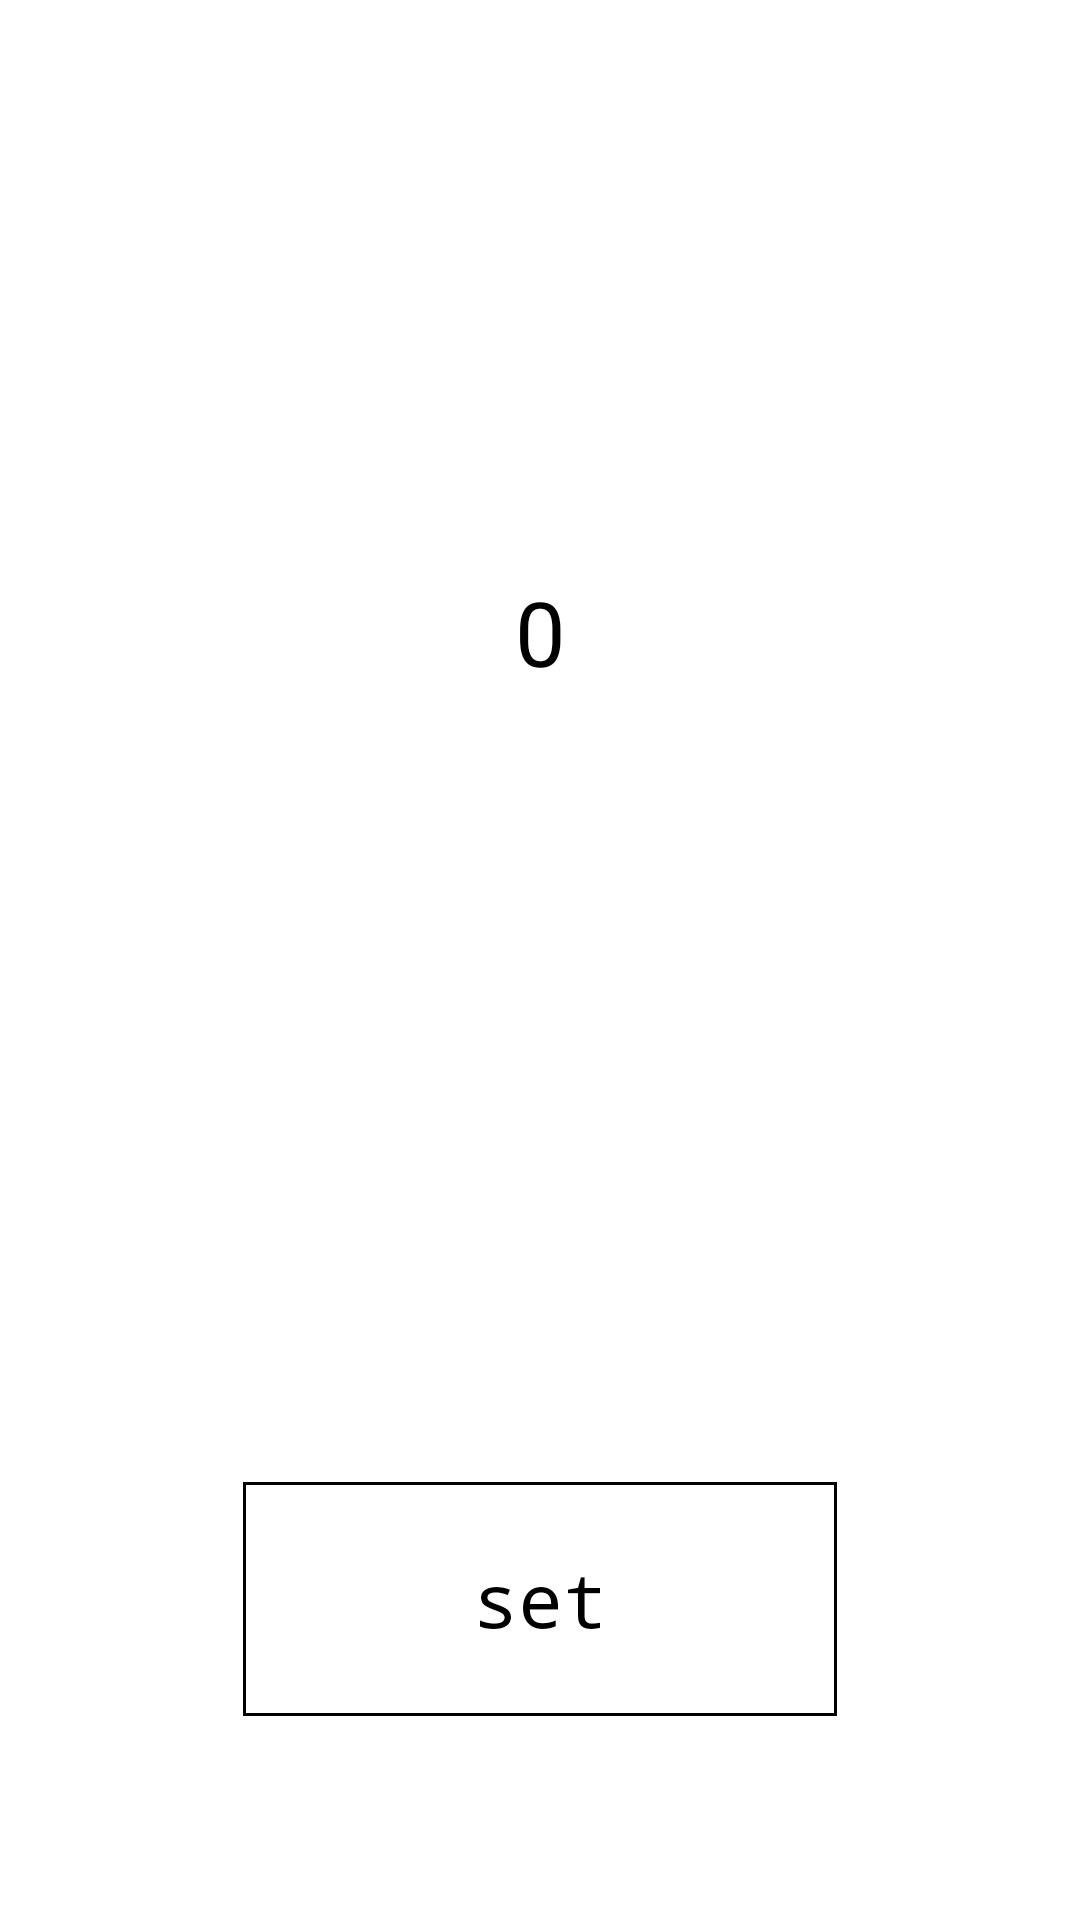

The Android layout XML behind this screen, and the referenced resources:
<!-- AndroidManifest.xml: application theme AppTheme -->
<!-- res/layout/allocate_wheel.xml -->
<?xml version="1.0" encoding="utf-8"?>
<androidx.constraintlayout.widget.ConstraintLayout xmlns:android="http://schemas.android.com/apk/res/android"
    xmlns:app="http://schemas.android.com/apk/res-auto"
    xmlns:tools="http://schemas.android.com/tools"
    android:layout_width="match_parent"
    android:layout_height="match_parent"
    android:background="@color/background"
    tools:context=".AllocateActivity">

    <NumberPicker
        android:id="@+id/allocater"
        android:layout_width="213dp"
        android:layout_height="202dp"
        android:clickable="false"
        android:theme="@style/NumberPickerTheme"
        app:layout_constraintBottom_toBottomOf="parent"
        app:layout_constraintLeft_toLeftOf="parent"
        app:layout_constraintRight_toRightOf="parent"
        app:layout_constraintTop_toTopOf="parent"
        app:layout_constraintVertical_bias="0.25" />

    <Button
        android:id="@+id/wheelButton"
        style="?android:attr/borderlessButtonStyle"
        android:layout_width="198dp"
        android:layout_height="78dp"
        android:background="@drawable/border"
        android:text="set"
        android:textAppearance="@style/TextAppearance.AppCompat.Body1"
        android:textColor="@color/colorPrimary"
        android:textSize="25sp"
        android:typeface="monospace"
        app:layout_constraintBottom_toBottomOf="parent"
        app:layout_constraintLeft_toLeftOf="parent"
        app:layout_constraintRight_toRightOf="parent"
        app:layout_constraintTop_toTopOf="@id/allocater"
        app:layout_constraintVertical_bias="0.85" />

</androidx.constraintlayout.widget.ConstraintLayout>
<!-- resources referenced by this layout -->
<resources>
  <color name="background">#FFFFFF</color>
  <color name="colorPrimary">#000000</color>
  <!-- drawable border (drawable-v24) -->
  <?xml version="1.0" encoding="utf-8"?>
  <shape xmlns:android="http://schemas.android.com/apk/res/android"
      android:shape="rectangle" >
  
      <solid android:color="@android:color/transparent" />
  
      <stroke
          android:width="1dp"
          android:color="@android:color/black" />
  
  </shape>
  <style name="NumberPickerTheme" parent="Theme.AppCompat.Light">
          <item name="colorAccent">@color/colorAccent</item>
          <item name="android:background">@color/colorPrimaryDark</item>
          <item name="android:textColorPrimary">@color/colorPrimary</item>
          <item name="android:textSize">30sp</item>
          <item name="colorControlNormal">@android:color/transparent</item>
      </style>
  <style name="AppTheme" parent="Theme.AppCompat.NoActionBar">
          
          <item name="colorPrimary">@color/colorPrimary</item>
          <item name="colorPrimaryDark">@color/colorPrimaryDark</item>
          <item name="colorAccent">@color/colorAccent</item>
          <item name="android:windowLightStatusBar">true</item>
  
      </style>
  <color name="colorAccent">#FFFFFF</color>
  <color name="colorPrimaryDark">#FFFFFF</color>
</resources>
